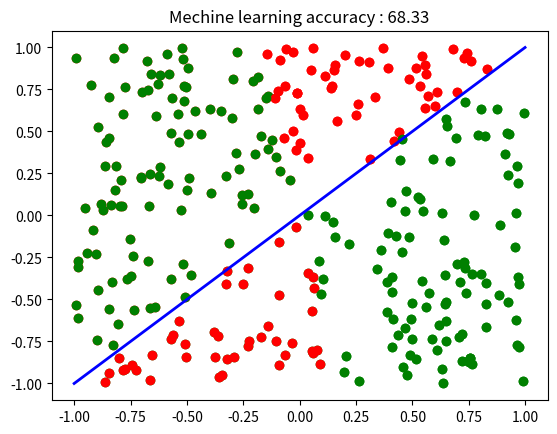

Generate this figure with matplotlib:
import random
import matplotlib.pyplot as plt 

n = 300
LearningRate = 1.5
correction = 0
percentCorrection = 0

class Data:
    def __init__(self):
        self.x = random.uniform(-1,1)
        self.y = random.uniform(-1,1)
        self.label = 0

class Perceptron:
    def __init__(self) :
        self.w = []
        self.sumweightres = []
        self.guessRes = []
        self.CalculatedRes = []
        for i in range(2):
            self.w.append(random.uniform(-1,1)) #weight in x axis and y axis
    def SumWeight(self,i):
        sum = (TrainingData[i].x * self.w[0]) + (TrainingData[i].y * self.w[1])
        return sum

#activation function
def sign(n): 
    if(n>=0):
        return 1
    else:
        return -1

#adjust weight function
def deltaWx(guessRes,TrainingData,i,lr):
    error = TrainingData[i].label - guessRes[i]
    return error * TrainingData[i].x * lr

def deltaWy(guessRes,TrainingData,i,lr):
    error = TrainingData[i].label - guessRes[i]
    return error * TrainingData[i].y * lr

brain = Perceptron()
TrainingData = []
outputs = []
for i in range(n):
    TrainingData.append(Data())
    if(TrainingData[i].x >= TrainingData[i].y):
        plt.plot(TrainingData[i].x,TrainingData[i].y,'go')
        TrainingData[i].label = -1 # actual result
    else:
        plt.plot(TrainingData[i].x,TrainingData[i].y,'ro')
        TrainingData[i].label = 1 # actual result

for i in range(n):
    brain.sumweightres.append(brain.SumWeight(i))
    brain.guessRes.append(sign(brain.SumWeight(i))) # guess result

# adjust weight
for i in range(n):
    brain.w[0] += deltaWx(brain.guessRes,TrainingData,i,LearningRate)
    brain.w[1] += deltaWy(brain.guessRes,TrainingData,i,LearningRate)
    brain.CalculatedRes.append(sign(brain.SumWeight(i)))

for i in range(n):
    if(TrainingData[i].label == brain.CalculatedRes[i]):
        plt.plot(TrainingData[i].x,TrainingData[i].y,'go')
        correction += 1
    else:
        plt.plot(TrainingData[i].x,TrainingData[i].y,'ro')

percentCorrection = ( correction / n ) * 100
plt.title('Mechine learning accuracy : %.2f' % percentCorrection)
plt.plot([-1,1],[-1,1],linewidth=2,color='b')
plt.show()


